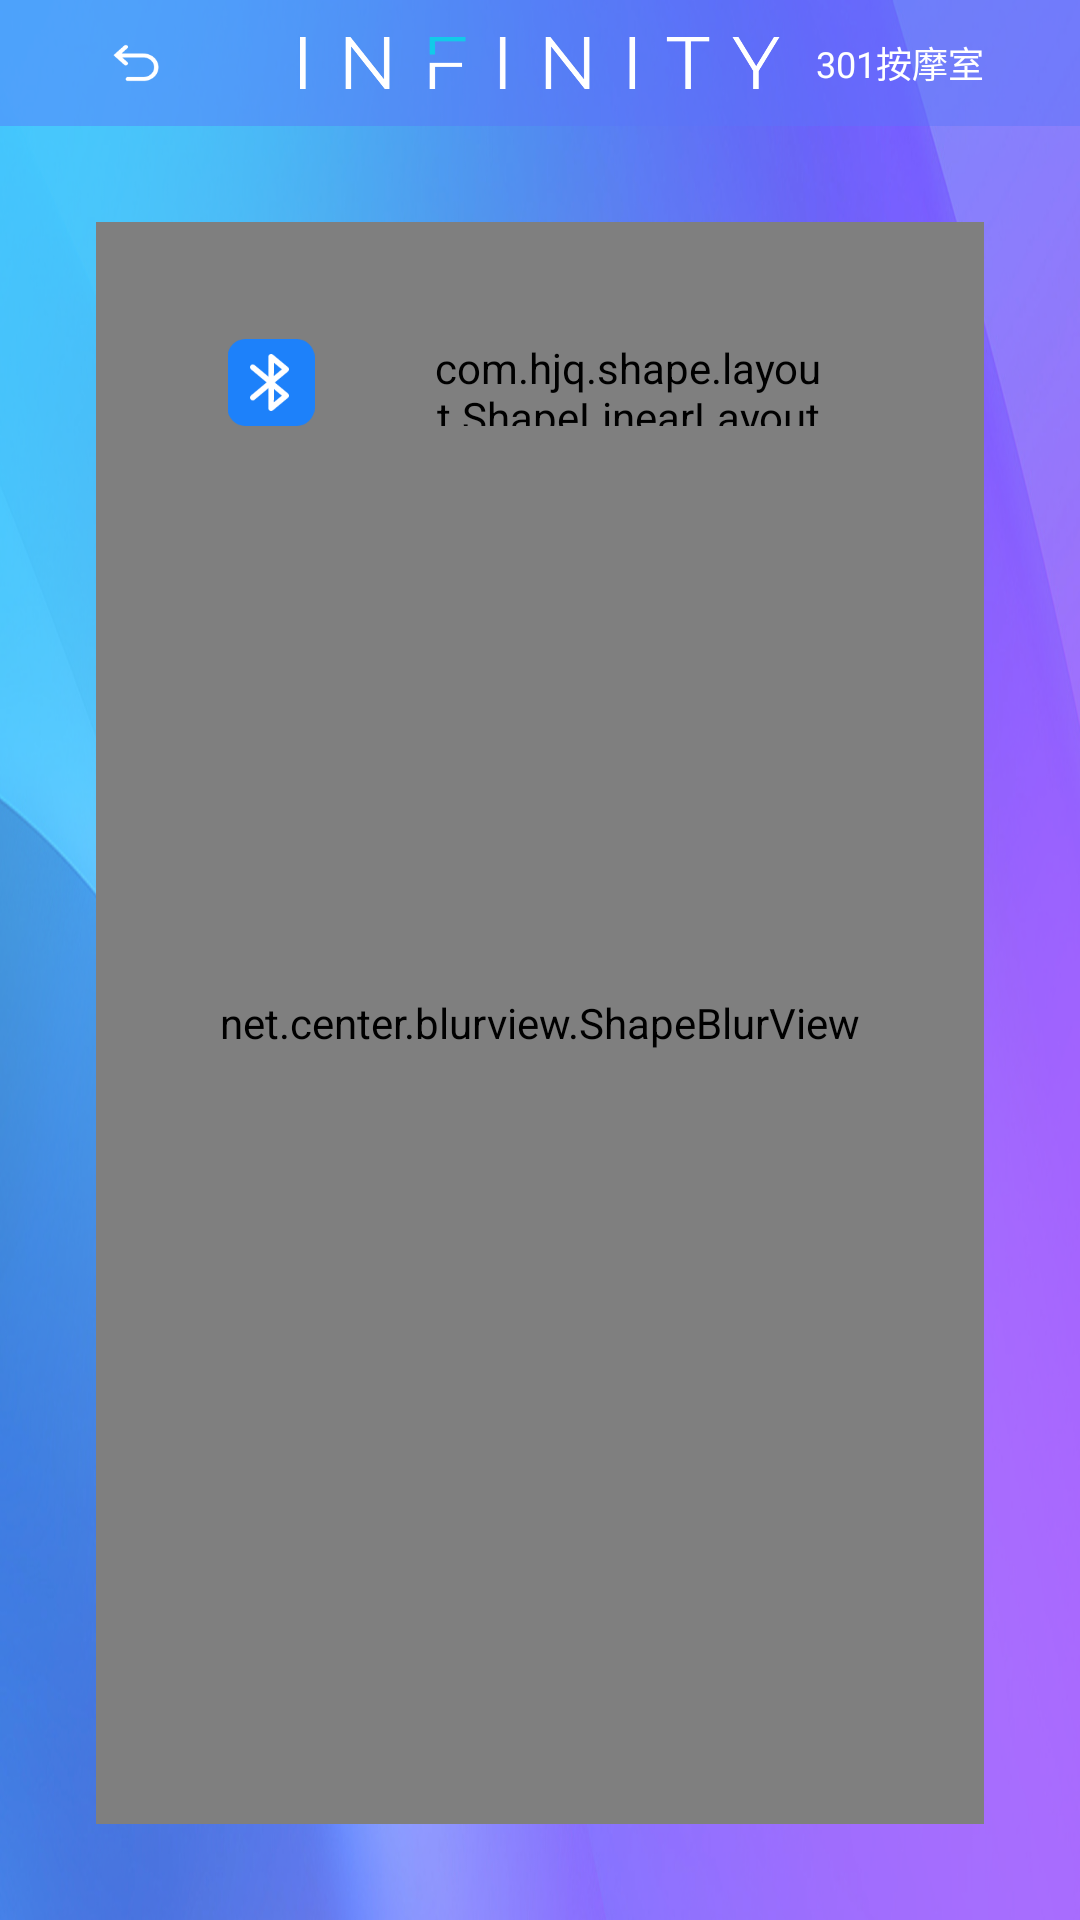

Write the Android layout XML for this screen, with the resource values it uses.
<!-- AndroidManifest.xml: application theme AppTheme -->
<!-- res/layout/layout_blstateactivity.xml -->
<?xml version="1.0" encoding="utf-8"?>
<LinearLayout xmlns:android="http://schemas.android.com/apk/res/android"
    xmlns:app="http://schemas.android.com/apk/res-auto"
    android:layout_width="match_parent"
    android:layout_height="match_parent"
    android:background="@mipmap/icon_pagebg"
    android:orientation="vertical">

    <RelativeLayout
        android:layout_width="match_parent"
        android:layout_height="42dp"
        android:background="@color/title_color">

        <ImageView
            android:id="@+id/ivFinish"
            android:layout_width="wrap_content"
            android:layout_height="match_parent"
            android:layout_centerVertical="true"
            android:paddingVertical="12dp"
            android:paddingLeft="32dp"
            android:src="@mipmap/icon_w_finish" />

        <TextView
            android:id="@+id/tvName"
            android:layout_width="wrap_content"
            android:layout_height="match_parent"
            android:layout_alignParentRight="true"
            android:layout_centerVertical="true"
            android:gravity="center_vertical"
            android:paddingRight="32dp"
            android:text="301按摩室"
            android:textColor="@color/white"
            android:textSize="12dp" />

        <ImageView
            android:layout_width="160dp"
            android:layout_height="wrap_content"
            android:layout_centerInParent="true"
            android:src="@mipmap/pic_titlelogo" />
    </RelativeLayout>


    <FrameLayout
        android:layout_width="match_parent"
        android:layout_height="match_parent"
        android:layout_margin="32dp">

        <net.center.blurview.ShapeBlurView
            android:layout_width="match_parent"
            android:layout_height="match_parent"
            app:blur_corner_radius="15dp"
            app:blur_overlay_color="#4dFFFFFF"
            app:blur_radius="5dp" />

        <LinearLayout
            android:layout_width="match_parent"
            android:layout_height="wrap_content"
            android:layout_marginTop="39dp"
            android:orientation="horizontal"
            android:paddingHorizontal="39dp">

            <ImageView
                android:layout_width="wrap_content"
                android:layout_height="29dp"
                android:src="@mipmap/icon_ble" />

            <com.hjq.shape.layout.ShapeLinearLayout
                android:layout_width="match_parent"
                android:layout_height="29dp"
                android:layout_marginLeft="20dp"
                android:gravity="center_vertical"
                android:orientation="horizontal"
                android:paddingHorizontal="15dp"
                app:shape_radius="5dp"
                app:shape_solidColor="#80FFFFFF">

                <EditText
                    android:id="@+id/tvMusicPlay"
                    android:layout_width="wrap_content"
                    android:layout_height="wrap_content"
                    android:layout_weight="1"
                    android:background="@null"
                    android:cursorVisible="false"
                    android:text="音乐播放"
                    android:textColor="#ff232123"
                    android:textSize="11dp" />

                <TextView
                    android:id="@+id/tvLanya"
                    android:layout_width="60dp"
                    android:layout_height="match_parent"
                    android:gravity="center"
                    android:textColor="#ff07ab81"
                    android:textSize="11dp" />

            </com.hjq.shape.layout.ShapeLinearLayout>
        </LinearLayout>

    </FrameLayout>


</LinearLayout>
<!-- resources referenced by this layout -->
<resources>
  <color name="title_color">#735A74F9</color>
  <color name="white">#FFFFFF</color>
  <!-- mipmap icon_ble: webp bitmap (mipmap-xxhdpi, 1952 bytes) -->
  <!-- mipmap icon_pagebg: webp bitmap (mipmap-xxhdpi, 934672 bytes) -->
  <!-- mipmap icon_w_finish: png bitmap (mipmap-xxhdpi, 1487 bytes) -->
  <!-- mipmap pic_titlelogo: png bitmap (mipmap-xxhdpi, 14420 bytes) -->
  <style name="AppTheme" parent="Theme.AppCompat.Light.NoActionBar">
          <item name="colorPrimary">@color/white</item>
          <item name="colorPrimaryDark">@color/white</item>
          <item name="colorAccent">@color/themeColor</item>
          <item name="android:textColor">@color/black</item>
  
          
          <item name="android:windowBackground">@color/white</item>
          <item name="android:windowSoftInputMode">stateAlwaysHidden</item>
          <item name="android:launchMode">singleTop</item>
          <item name="android:forceDarkAllowed" tools:ignore="NewApi">false</item>
      </style>
  <color name="themeColor">#3F73FE</color>
  <color name="black">#000000</color>
</resources>
